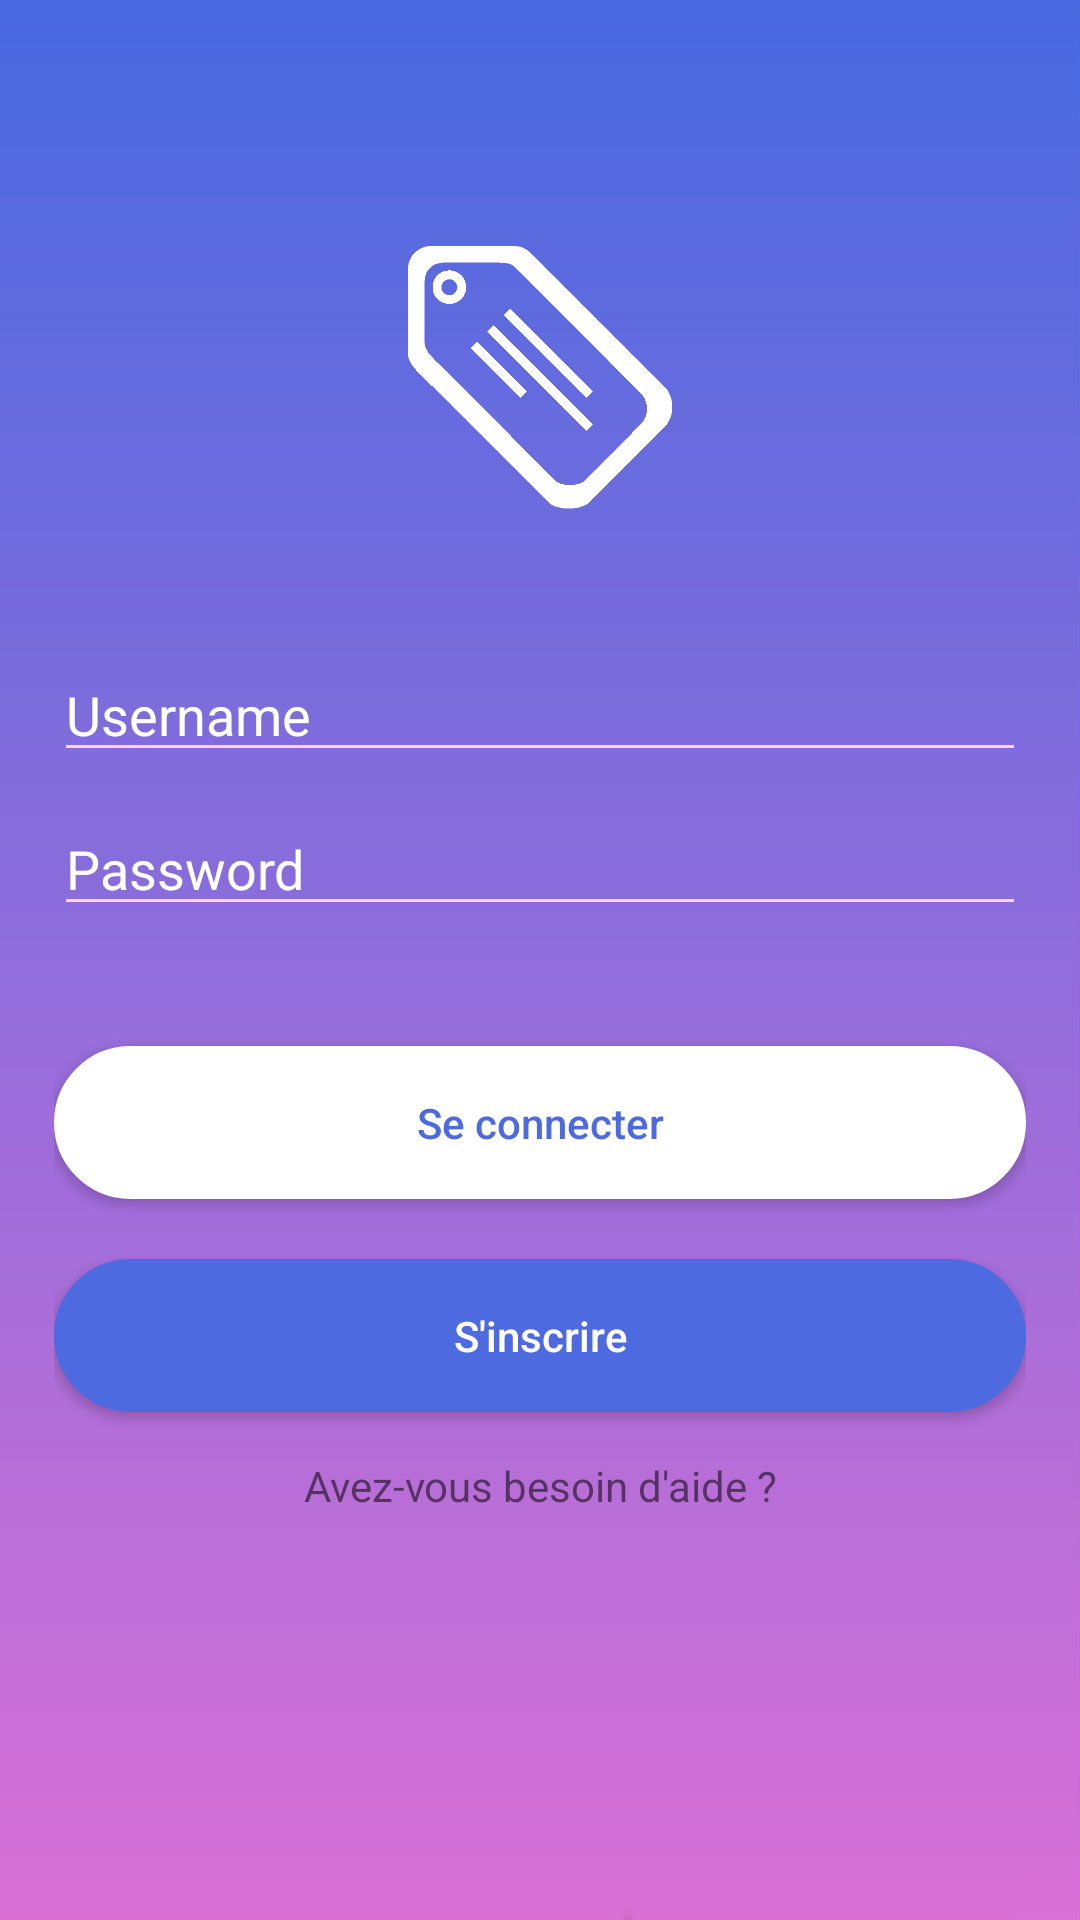

Layout XML and referenced resources for this Android screen:
<!-- AndroidManifest.xml: fallback theme Theme.MaterialComponents.DayNight.NoActionBar -->
<!-- res/layout/activity_login.xml -->
<?xml version="1.0" encoding="utf-8"?>
<LinearLayout xmlns:android="http://schemas.android.com/apk/res/android"
    xmlns:app="http://schemas.android.com/apk/res-auto"
    xmlns:tools="http://schemas.android.com/tools"
    android:orientation="vertical"
    android:layout_width="match_parent"
    android:layout_height="match_parent"
    android:padding="18dp"
    tools:context=".connection.Login"
    android:background="@drawable/bkg">
    <ScrollView
        android:layout_width="match_parent"
        android:layout_height="match_parent">
        <LinearLayout
            android:layout_width="match_parent"
            android:layout_height="match_parent"
            android:orientation="vertical">

            <ImageView
                android:layout_width="match_parent"
                android:layout_height="120dp"
                android:layout_gravity="center_vertical"
                android:layout_marginBottom="20dp"
                android:layout_marginTop="48dp"
                android:padding="16dp"
                android:src="@drawable/etiq"
                />
            <EditText
                android:id="@+id/username"
                android:textColor="#ffff"
                android:hint="Username"
                android:textColorHint="#ffff"
                android:layout_width="match_parent"
                android:layout_height="match_parent"
                android:drawableLeft="@drawable/ic_person_white_24dp"
                android:backgroundTint="@color/line"
                android:layout_marginTop="10dp"
                />

            <EditText
                android:id="@+id/password"
                android:inputType="textPassword"
                android:textColor="#ffffff"
                android:hint="Password"
                android:textColorHint="#ffff"
                android:layout_width="match_parent"
                android:layout_height="match_parent"
                android:backgroundTint="@color/line"
                android:layout_marginTop="10dp"
                android:drawableLeft="@drawable/ic_lock_white_24dp" />
            <Button
                android:id="@+id/connecter"
                android:layout_width="match_parent"
                android:layout_height="wrap_content"
                android:background="@drawable/backgroung_login"
                android:text="@string/se_connecter"
                android:textColor="#4D6AE0"
                android:textAllCaps="false"
                android:padding="16dp"
                android:clickable="true"
                android:layout_marginTop="40dp" />
            <Button
                android:id="@+id/inscrire_1"
                android:layout_width="match_parent"
                android:layout_height="wrap_content"
                android:background="@drawable/background_sing_login"
                android:text="@string/s_incrire"
                android:textColor="#ffff"
                android:textAllCaps="false"
                android:padding="16dp"
                android:clickable="true"
                android:layout_marginTop="20dp"
                />

            <TextView
                android:id="@+id/text_help"
                android:layout_width="match_parent"
                android:layout_gravity="center"
                android:textAlignment="center"
                android:layout_height="21dp"
                android:layout_marginBottom="8dp"
                android:layout_marginEnd="8dp"
                android:layout_marginLeft="8dp"
                android:layout_marginRight="8dp"
                android:layout_marginStart="8dp"
                android:layout_marginTop="15dp"
                android:text="Avez-vous besoin d'aide ?"
                app:layout_constraintBottom_toBottomOf="parent"
                app:layout_constraintEnd_toEndOf="parent"
                app:layout_constraintStart_toStartOf="parent"
                app:layout_constraintTop_toBottomOf="@+id/button_inscrire"
                app:layout_constraintVertical_bias="0.25" />



        </LinearLayout>

    </ScrollView>

</LinearLayout>
<!-- resources referenced by this layout -->
<resources>
  <color name="line">#f9d7db</color>
  <!-- drawable background_sing_login (drawable-v24) -->
  <?xml version="1.0" encoding="utf-8"?>
  <shape xmlns:android="http://schemas.android.com/apk/res/android">
      <stroke
          android:color="#4D6AE0"
          android:width="2dp" />
  
      <corners
          android:radius="25dp"
          />
      <padding
          android:bottom="2dp"
          android:left="2dp"
          android:right="2dp"
          android:top="2dp"
          />
      <solid
          android:color="#4D6AE0"
          />
  </shape>
  <!-- drawable backgroung_login (drawable-v24) -->
  <?xml version="1.0" encoding="utf-8"?>
  <shape xmlns:android="http://schemas.android.com/apk/res/android">
      <stroke
          android:color="#ffffff"
          android:width="2dp" />
  
      <corners
          android:radius="25dp"
          />
      <padding
          android:bottom="2dp"
          android:left="2dp"
          android:right="2dp"
          android:top="2dp"
          />
      <solid
          android:color="#ffffff"
          />
  </shape>
  <!-- drawable bkg: png bitmap (drawable-v24, 4030 bytes) -->
  <!-- drawable etiq: png bitmap (drawable-v24, 5468 bytes) -->
  <string name="s_incrire">S\'inscrire</string>
  <string name="se_connecter">Se connecter</string>
</resources>
